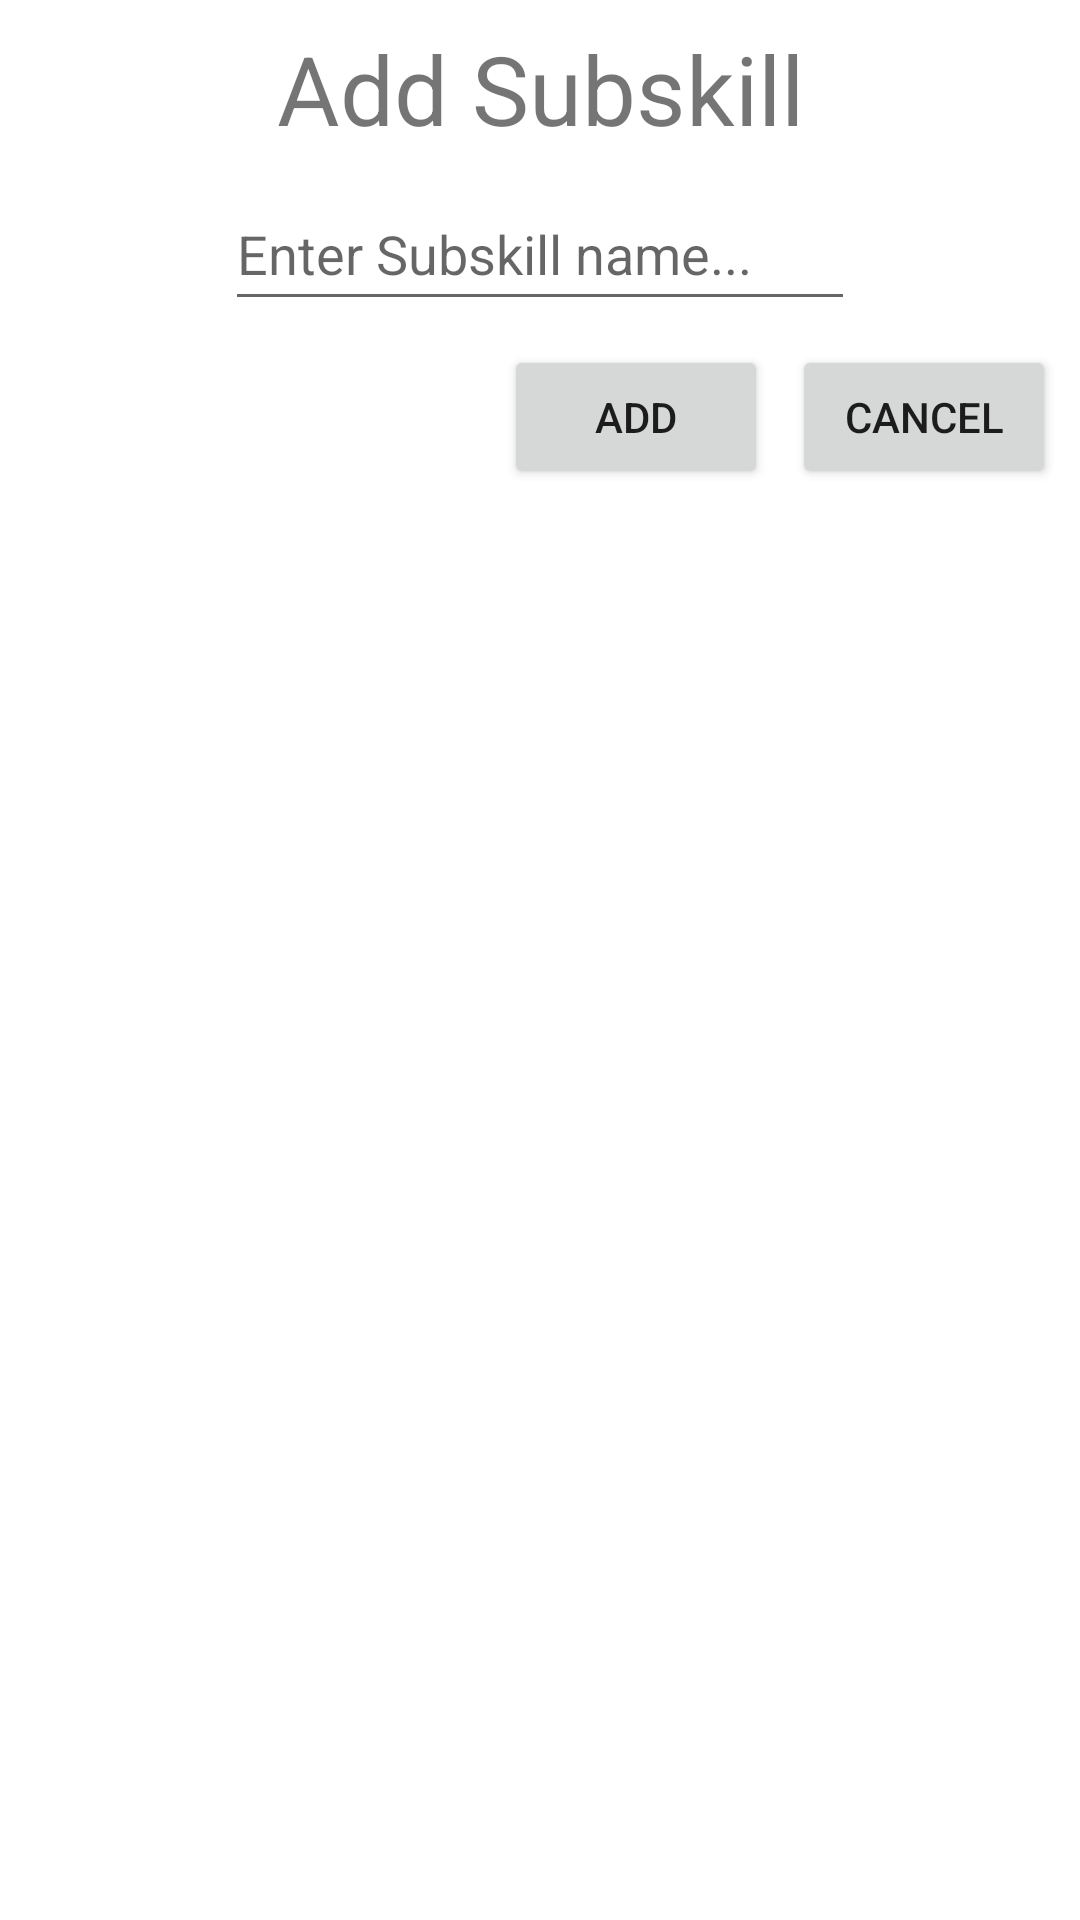

Layout XML and referenced resources for this Android screen:
<!-- AndroidManifest.xml: application theme Theme.Skillbloom -->
<!-- res/layout/fragment_add_subskill.xml -->
<?xml version="1.0" encoding="utf-8"?>
<RelativeLayout xmlns:android="http://schemas.android.com/apk/res/android"
    xmlns:app="http://schemas.android.com/apk/res-auto"
    xmlns:tools="http://schemas.android.com/tools"
    android:layout_width="match_parent"
    android:layout_height="wrap_content"
    android:layout_gravity="center"
    android:padding="8dp"
    tools:context=".skills.add.AddSubskillFragment">

    <androidx.constraintlayout.widget.ConstraintLayout
        android:layout_width="match_parent"
        android:layout_height="wrap_content">


        <TextView
            android:id="@+id/tv_add_subskill_heading"
            android:layout_width="wrap_content"
            android:layout_height="wrap_content"
            android:text="Add Subskill"
            android:textSize="32sp"
            app:layout_constraintEnd_toEndOf="parent"
            app:layout_constraintHorizontal_bias="0.5"
            app:layout_constraintStart_toStartOf="parent"
            app:layout_constraintTop_toTopOf="parent" />

        <EditText
            android:id="@+id/et_subskill_name"
            android:layout_width="wrap_content"
            android:layout_height="wrap_content"
            android:layout_marginTop="8dp"
            android:ems="10"
            android:hint="Enter Subskill name..."
            android:inputType="textPersonName"
            android:maxLength="20"
            android:minHeight="48dp"
            app:layout_constraintEnd_toEndOf="parent"
            app:layout_constraintHorizontal_bias="0.5"
            app:layout_constraintStart_toStartOf="parent"
            app:layout_constraintTop_toBottomOf="@+id/tv_add_subskill_heading" />


        <Button
            android:id="@+id/btn_cancel"
            android:layout_width="wrap_content"
            android:layout_height="wrap_content"
            android:layout_marginTop="8dp"
            android:text="@android:string/cancel"
            app:layout_constraintEnd_toEndOf="parent"
            app:layout_constraintTop_toBottomOf="@+id/et_subskill_name" />

        <Button
            android:id="@+id/btn_add"
            android:layout_width="wrap_content"
            android:layout_height="wrap_content"
            android:layout_marginTop="8dp"
            android:layout_marginEnd="8dp"
            android:text="add"
            app:layout_constraintEnd_toStartOf="@+id/btn_cancel"
            app:layout_constraintTop_toBottomOf="@+id/et_subskill_name" />

    </androidx.constraintlayout.widget.ConstraintLayout>
</RelativeLayout>
<!-- resources referenced by this layout -->
<resources>
  <style name="Theme.Skillbloom" parent="Theme.MaterialComponents.DayNight.DarkActionBar">
          
          <item name="colorPrimary">@color/purple_500</item>
          <item name="colorPrimaryVariant">@color/purple_700</item>
          <item name="colorOnPrimary">@color/white</item>
          
          <item name="colorSecondary">@color/teal_200</item>
          <item name="colorSecondaryVariant">@color/teal_700</item>
          <item name="colorOnSecondary">@color/black</item>
          
          <item name="android:statusBarColor" tools:targetApi="l">?attr/colorPrimaryVariant</item>
          
      </style>
  <color name="purple_500">#FF6200EE</color>
  <color name="purple_700">#FF3700B3</color>
  <color name="white">#FFFFFFFF</color>
  <color name="teal_200">#FF03DAC5</color>
  <color name="teal_700">#FF018786</color>
  <color name="black">#FF000000</color>
</resources>
